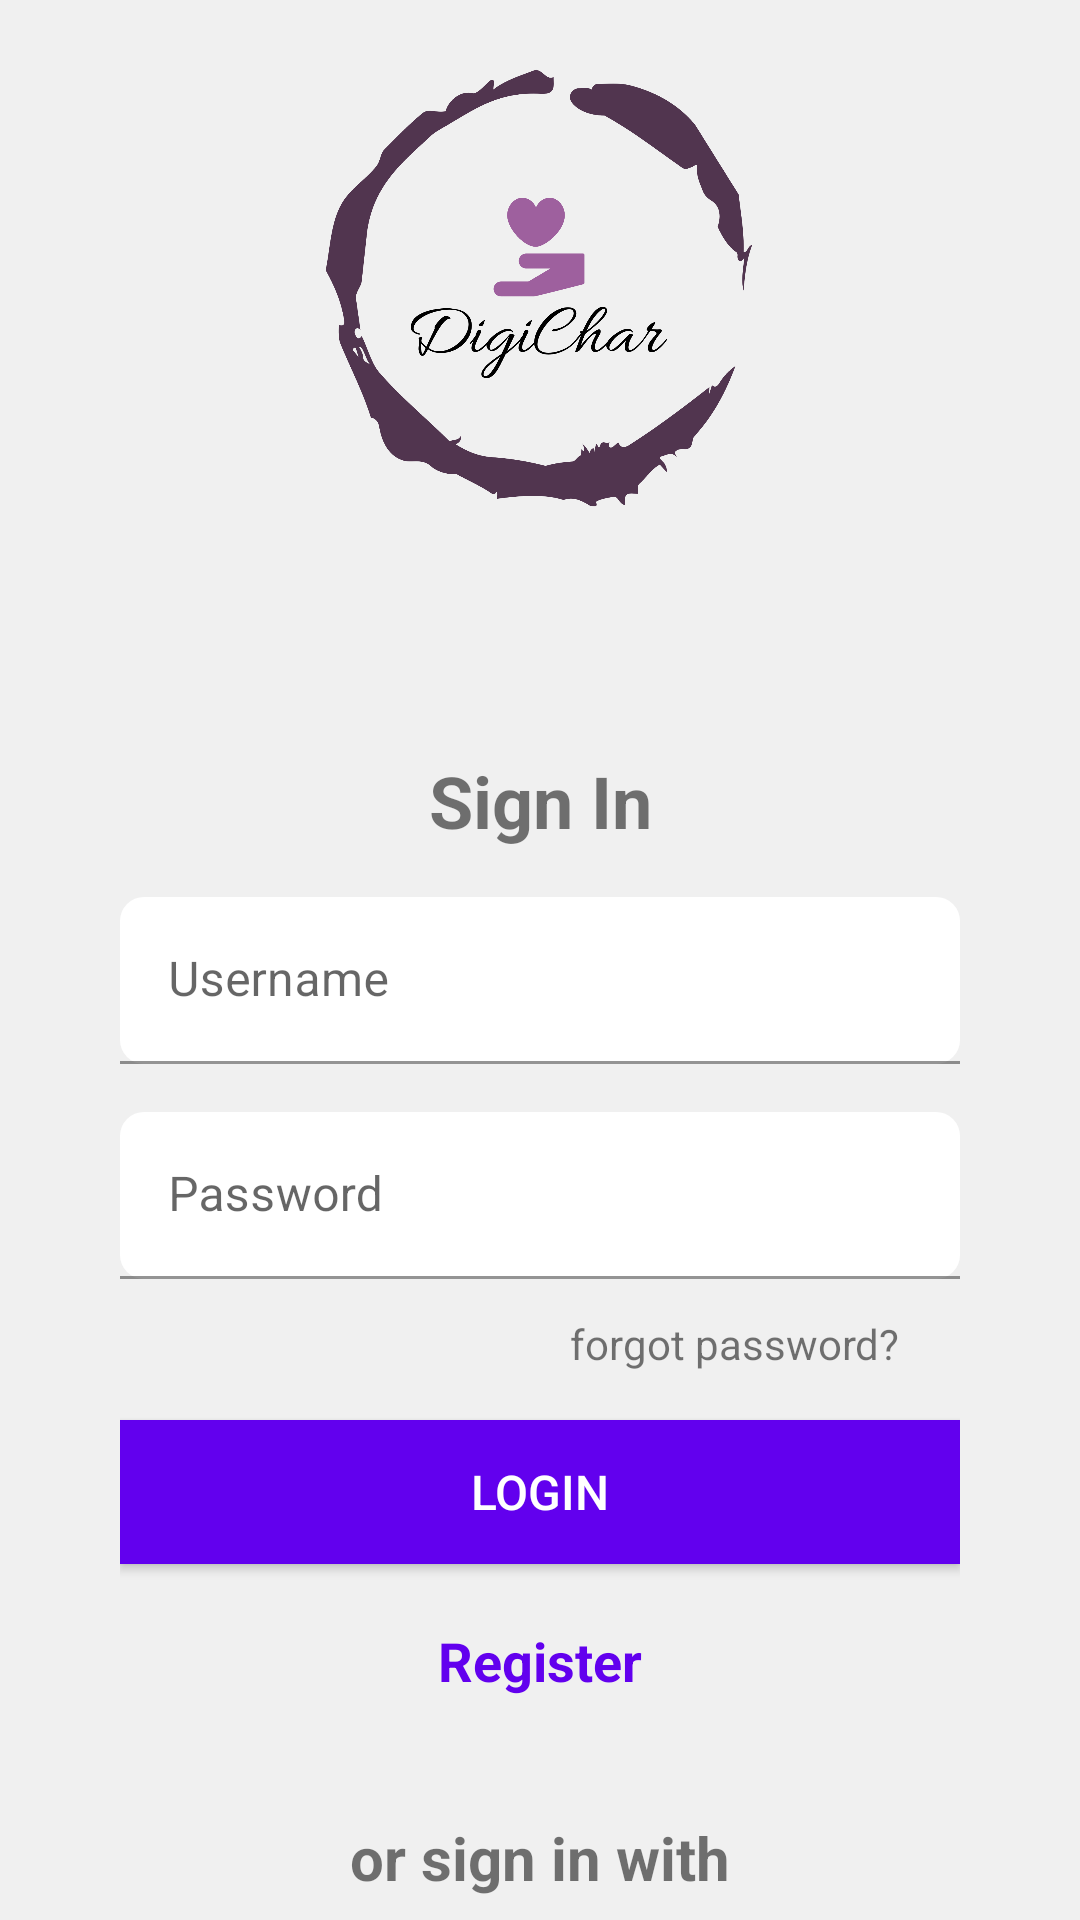

This screen was rendered from an Android layout file. Write that file and the resources it references.
<!-- AndroidManifest.xml: application theme Theme.JournaideApp -->
<!-- res/layout/activity_login.xml -->
<?xml version="1.0" encoding="utf-8"?>
<layout xmlns:android="http://schemas.android.com/apk/res/android"
    xmlns:app="http://schemas.android.com/apk/res-auto"
    xmlns:tools="http://schemas.android.com/tools"
    tools:context=".ui.user.LoginActivity">


    <androidx.constraintlayout.widget.ConstraintLayout
        android:layout_width="match_parent"
        android:layout_height="match_parent"
        android:background="#F0F0F0"> 

        <ImageView
            android:id="@+id/myImageView1"
            android:layout_width="160dp"
            android:layout_height="160dp"
            android:layout_marginTop="16dp"
            android:src="@drawable/logo"
            app:layout_constraintEnd_toEndOf="parent"
            app:layout_constraintHorizontal_bias="0.498"
            app:layout_constraintStart_toStartOf="parent"
            app:layout_constraintTop_toTopOf="parent" />

        
        <androidx.constraintlayout.widget.ConstraintLayout
            android:id="@+id/LoginBox_Shape"
            android:layout_width="match_parent"
            android:layout_height="wrap_content"
            android:layout_marginStart="40dp"
            android:layout_marginEnd="40dp"
            android:background="@drawable/login_box_shape"
            android:minHeight="200dp"
            app:layout_constraintBottom_toBottomOf="parent"
            app:layout_constraintEnd_toEndOf="parent"
            app:layout_constraintStart_toStartOf="parent"
            app:layout_constraintTop_toBottomOf="@+id/myImageView1">


            
            <androidx.appcompat.widget.AppCompatTextView
                android:id="@+id/tv_login"
                android:layout_width="wrap_content"
                android:layout_height="wrap_content"
                android:layout_marginTop="20dp"
                android:text="@string/sign_in"
                android:textSize="24sp"
                android:textStyle="bold"
                app:layout_constraintStart_toStartOf="parent"
                app:layout_constraintEnd_toEndOf="parent"
                app:layout_constraintTop_toTopOf="parent" />


            
            <com.google.android.material.textfield.TextInputLayout
                android:id="@+id/textEmail"
                android:layout_width="match_parent"
                android:layout_height="wrap_content"
                android:layout_marginTop="16dp"
                android:hint="@string/username"
                app:layout_constraintTop_toBottomOf="@+id/tv_login">

                <com.google.android.material.textfield.TextInputEditText
                    android:id="@+id/et_email"
                    android:layout_width="match_parent"
                    android:layout_height="wrap_content"
                    android:background="@drawable/edittext_rounded_background"
                    android:inputType="textEmailAddress" />


            </com.google.android.material.textfield.TextInputLayout>


            
            <com.google.android.material.textfield.TextInputLayout
                android:id="@+id/textPassword"
                android:layout_width="match_parent"
                android:layout_height="wrap_content"
                android:layout_marginTop="16dp"
                android:hint="@string/password"
                app:layout_constraintTop_toBottomOf="@+id/textEmail">

                <com.google.android.material.textfield.TextInputEditText
                    android:id="@+id/et_password"
                    android:layout_width="match_parent"
                    android:layout_height="wrap_content"
                    android:background="@drawable/edittext_rounded_background"
                    android:inputType="textPassword" />


            </com.google.android.material.textfield.TextInputLayout>

            <TextView
                android:id="@+id/tv_forgot_password"
                android:layout_width="wrap_content"
                android:layout_height="wrap_content"
                android:layout_marginStart="150dp"
                android:layout_marginTop="12dp"
                android:text="@string/forgot_password"
                app:layout_constraintStart_toStartOf="parent"
                app:layout_constraintTop_toBottomOf="@+id/textPassword" />

            
            <androidx.appcompat.widget.AppCompatButton
                android:id="@+id/btn_login"
                android:layout_width="match_parent"
                android:layout_height="wrap_content"
                android:layout_marginTop="16dp"
                android:background="@color/purple_500"
                android:text="@string/login"
                android:textColor="@color/white"
                android:textSize="16sp"
                app:layout_constraintTop_toBottomOf="@+id/tv_forgot_password" />


            <androidx.appcompat.widget.AppCompatTextView
                android:id="@+id/tv_register"
                android:textStyle="bold"
                android:textSize="18sp"
                android:textColor="@color/purple_500"
                android:text="Register"
                app:layout_constraintBottom_toBottomOf="parent"
                android:layout_margin="20dp"
                app:layout_constraintStart_toStartOf="parent"
                app:layout_constraintEnd_toEndOf="parent"
                app:layout_constraintTop_toBottomOf="@+id/btn_login"
                android:layout_width="wrap_content"
                android:layout_height="wrap_content"/>



        </androidx.constraintlayout.widget.ConstraintLayout>

        <androidx.appcompat.widget.AppCompatTextView
            android:id="@+id/tv_other"
            android:layout_width="wrap_content"
            android:layout_height="wrap_content"
            android:layout_margin="20dp"
            android:text="@string/or_sign_in_with"
            android:textSize="20sp"
            android:textStyle="bold"
            app:layout_constraintEnd_toEndOf="parent"
            app:layout_constraintStart_toStartOf="parent"
            app:layout_constraintTop_toBottomOf="@id/LoginBox_Shape" />


        <ImageView
            android:id="@+id/myImageView"
            android:layout_width="40dp"
            android:layout_height="40dp"
            android:layout_marginTop="32dp"
            android:src="@drawable/google"
            app:layout_constraintEnd_toEndOf="parent"
            app:layout_constraintHorizontal_bias="0.498"
            app:layout_constraintStart_toStartOf="parent"
            app:layout_constraintTop_toBottomOf="@id/tv_other" />






        <ProgressBar
            android:visibility="gone"
            android:id="@+id/progressBar"
            android:layout_width="wrap_content"
            android:layout_height="wrap_content"
            app:layout_constraintBottom_toBottomOf="parent"
            app:layout_constraintEnd_toEndOf="parent"
            app:layout_constraintStart_toStartOf="parent"
            app:layout_constraintTop_toTopOf="parent" />

    </androidx.constraintlayout.widget.ConstraintLayout>

</layout>
<!-- resources referenced by this layout -->
<resources>
  <!-- drawable edittext_rounded_background (drawable) -->
  <shape xmlns:android="http://schemas.android.com/apk/res/android">
      <solid android:color="#FFFFFF" />
      <corners android:radius="8dp" /> 
  </shape>
  <!-- drawable logo: png bitmap (drawable, 103569 bytes) -->
  <string name="forgot_password">forgot password?</string>
  <string name="login">Login</string>
  <string name="or_sign_in_with">or sign in with</string>
  <string name="password">Password</string>
  <string name="sign_in">Sign In</string>
  <string name="username">Username</string>
  <style name="Theme.JournaideApp" parent="Theme.MaterialComponents.DayNight.DarkActionBar">
          
          <item name="colorPrimary">@color/purple_500</item>
          <item name="colorPrimaryVariant">@color/purple_700</item>
          <item name="colorOnPrimary">@color/white</item>
          
          <item name="colorSecondary">@color/teal_200</item>
          <item name="colorSecondaryVariant">@color/teal_700</item>
          <item name="colorOnSecondary">@color/black</item>
          
          <item name="android:statusBarColor">?attr/colorPrimaryVariant</item>
          
      </style>
  <!-- not gathered from this repository: default colours our renderer supplied (Android Studio template values) -->
  <color name="purple_500">#FF6200EE</color>
  <color name="purple_700">#FF3700B3</color>
  <color name="teal_200">#FF03DAC5</color>
  <color name="teal_700">#FF018786</color>
  <color name="black">#FF000000</color>
  <color name="white">#FFFFFFFF</color>
</resources>
